The GitHub repository Ericdroush/Tax_Sale contains a labelled image folder "data" with 4 categories: county view, map view, map wide view, street view. Examples follow, each with its label.

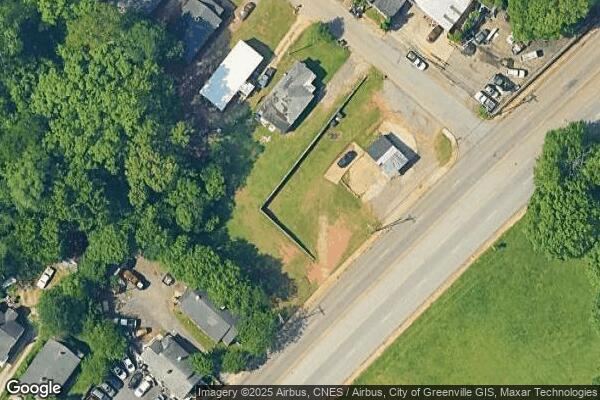
Label: map view

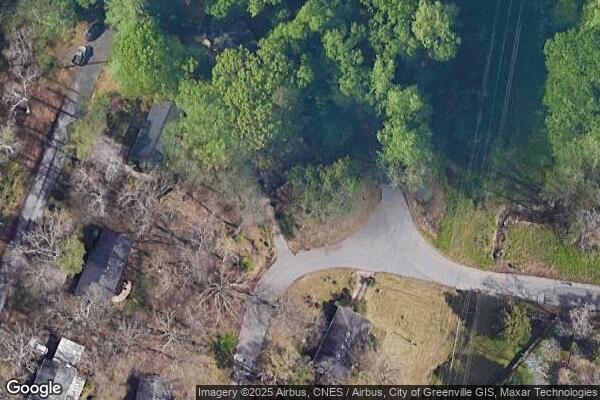
Label: map view

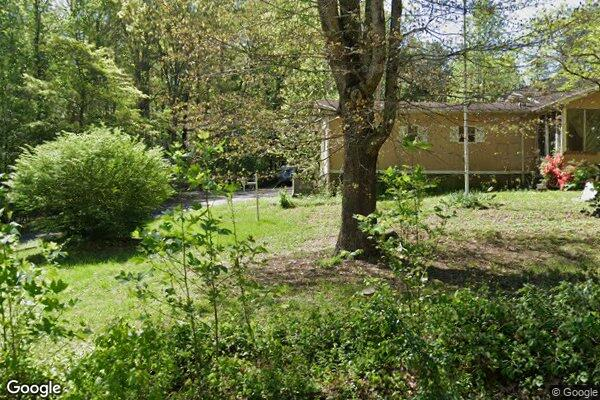
Label: street view

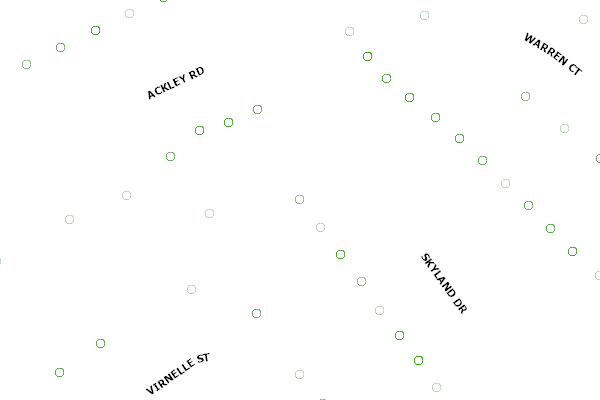
Label: county view

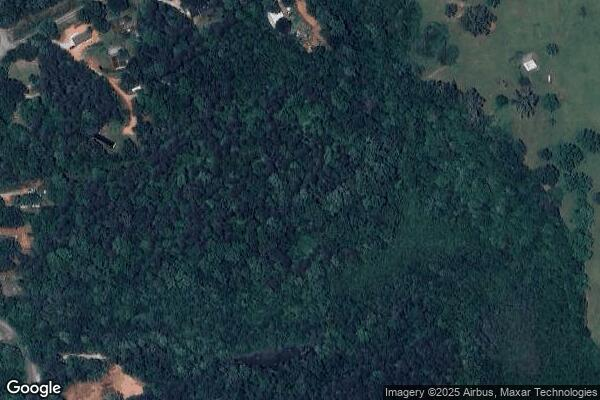
Label: map wide view

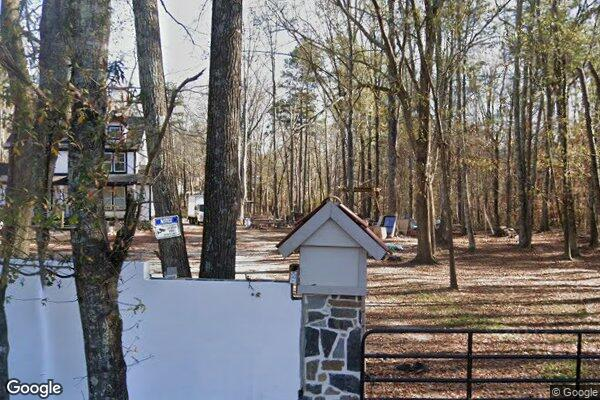
Label: street view
